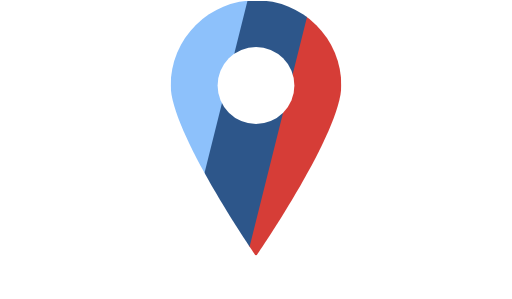
t = 0.00 s
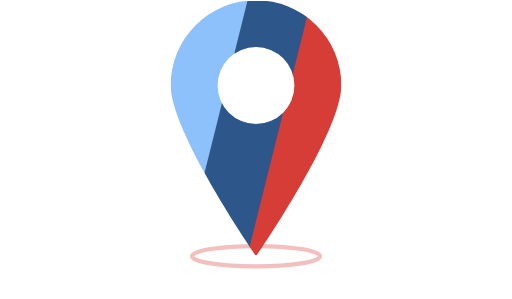
t = 1.50 s
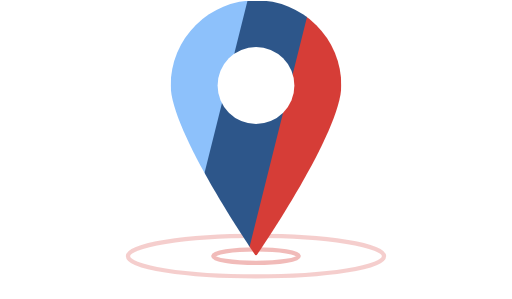
t = 3.00 s
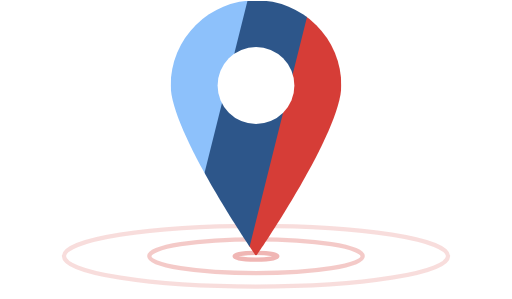
t = 4.50 s

The animated SVG that drew these frames (rendered in a browser with its animation timeline set to each time). Animation: 9 SMIL elements (animate=9); one cycle of 6.00 s, repeats indefinitely.

<svg xmlns="http://www.w3.org/2000/svg" width="120" height="70" viewBox="0 0 120 70">
  <defs>
    <clipPath id="clip-path">
      <path d="M20,0A20,20,0,0,1,40,20c0,11.046-20,40-20,40S0,31.046,0,20A20,20,0,0,1,20,0Z" transform="translate(1320 439)" />
    </clipPath>
  </defs>
  <g transform="translate(-1075 -556)">

    <g transform="translate(1103 610)" fill="none">
      <ellipse cx="32" cy="6" stroke="#d63d37" stroke-width="1">
        <animate
          id="rx_1"
          attributeName="rx"
          from="0"
          to="60"
          dur="6s"
          repeatCount="indefinite" />
        <animate
          attributeName="ry"
          from="0"
          to="9.5"
          dur="6s"
          repeatCount="indefinite" />
        <animate
          attributeName="opacity"
          from="0.4"
          to="0.1"
          dur="6s"
          repeatCount="indefinite" />
      </ellipse>
    </g>

    <g transform="translate(1103 610)" fill="none">
      <ellipse cx="32" cy="6" stroke="#d63d37" stroke-width="1">
        <animate
          attributeName="rx"
          from="0"
          to="60"
          dur="6s"
          repeatCount="indefinite"
          begin="rx_1.begin + 2s" />
        <animate
          attributeName="ry"
          from="0"
          to="9.5"
          dur="6s"
          repeatCount="indefinite"
          begin="rx_1.begin + 2s" />
        <animate
          attributeName="opacity"
          from="0.4"
          to="0.1"
          dur="6s"
          repeatCount="indefinite"
          begin="rx_1.begin + 2s" />
      </ellipse>
    </g>

    <g transform="translate(1103 610)" fill="none">
      <ellipse cx="32" cy="6" stroke="#d63d37" stroke-width="1">
        <animate
          attributeName="rx"
          from="0"
          to="60"
          dur="6s"
          repeatCount="indefinite"
          begin="rx_1.begin + 4s" />
        <animate
          attributeName="ry"
          from="0"
          to="9.5"
          dur="6s"
          repeatCount="indefinite"
          begin="rx_1.begin + 4s" />
        <animate
          attributeName="opacity"
          from="0.4"
          to="0.1"
          dur="6s"
          repeatCount="indefinite"
          begin="rx_1.begin + 4s" />
      </ellipse>
    </g>

    <g transform="translate(-205 117)" clip-path="url(#clip-path)">
      <g transform="translate(71.218 59.218)">
        <path d="M14.891,0H30.08L15.189,59.564H0Z" transform="translate(1237 380)" fill="#8dc1fb" fill-rule="evenodd"/>
        <path d="M553.891,0H569.08L554.189,59.564H539Z" transform="translate(727.484 380)" fill="#d63d37" fill-rule="evenodd"/>
        <path d="M284.891,0h14.891L284.891,59.564H270Z" transform="translate(981.891 380)" fill="#2d568a" fill-rule="evenodd"/>
      </g>
      <circle cx="9" cy="9" r="9" transform="translate(1331 450)" fill="#fff"/>
    </g>
  </g>
</svg>
